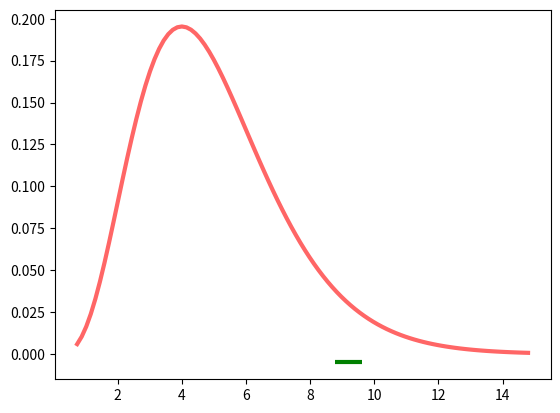

Python code for this plot:
import numpy as np
import scipy.stats as st
import matplotlib.pyplot as plt


class custom_pdf(st.rv_continuous):
	def _pdf(self,x):
		return 1/24*x**4*np.exp(-x)


def createSample(N):
	# Create an instance of this class
	custom_cv = custom_pdf(a=0, name='custom_pdf')
	print('95% quantile calculated from pdf: {}'.format(custom_cv.ppf(0.95)))
	# Create a random sample of size N from the cv
	sample = custom_cv.rvs(size=N)
	sample_percentile = np.percentile(sample,95)
	print('95% quantile obtained from random sample: {}'.format(sample_percentile))
	return sample, sample_percentile

def plotCI(sample,CI):
	# Plot the pdf
	custom_cv = custom_pdf(a=0, name='custom_pdf')
	fig, ax = plt.subplots(1, 1)
	x = np.linspace(custom_cv.ppf(0.001),custom_cv.ppf(0.999),100)
	plt.plot(x, custom_cv.pdf(x),'r-', lw=3, alpha=0.6)

	# Plot the sample
	#plt.hist(sample,bins=100,density=True)

	# Plot CI
	ax.hlines(y=-0.005, xmin=CI[0], xmax=CI[1], linewidth=3, color='g')
	plt.show()

	# Calculate mean, variance, skewness and curtosis.
	#mean, var, skew, kurt = custom_cv.stats(moments='mvsk')
	#print('Mean: {}; Var: {}'.format(mean, var))

def bootstrap(nboot, sample, sample_percentile):
	'''
	Implementatiom of the empirical bootstrap method
	'''
	delta_array = [] # Difference in the 95% percentile from the resampled data compared to the empirical sample
	for i in range(nboot):
		resample=np.random.choice(sample,size=len(sample),replace=True) # Resample the empirical sample
		resample_percentile = np.percentile(resample,95) # Create the 95% quantile of this new sample_percentile
		delta = resample_percentile - sample_percentile # Calculate the difference of the 95% quantile between the resampled and empirical data
		delta_array.append(delta)
	return delta_array


N = 2000 # Number of points of the sample
sample, sample_percentile = createSample(N)

nboot = 100000 # Number of simulations for the bootstrap
delta_array = bootstrap(nboot, sample, sample_percentile)
delta_percentile = np.percentile(delta_array, [97.5, 2.5]) # The bootstrap 95% confidence interval is given by the 97.5% and 2.5% quantile of the deltas
conf_interval = sample_percentile - delta_percentile
print('95% confidence interval obtained from bootstrap: {}'.format(conf_interval))
plotCI(sample,conf_interval)
